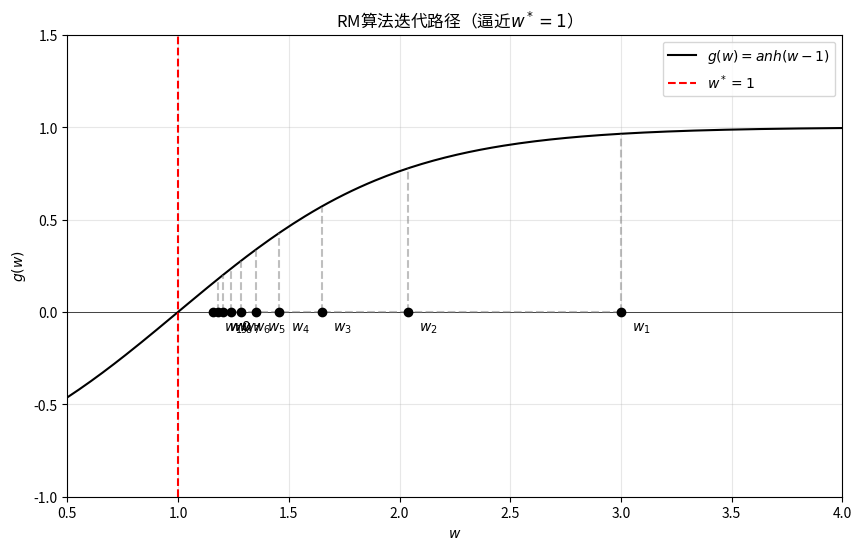

Source code (Python):
import numpy as np
import matplotlib.pyplot as plt
from math import tanh

# 1. 定义函数与参数
g = lambda w: tanh(w - 1)  # 目标函数g(w)
w = [3.0]  # 初始值w1=3
max_iter = 10  # 只需少量迭代（图中显示w1到w4）
a_k_list = [1/k for k in range(1, max_iter+1)]  # 步长a_k=1/k

# 2. 迭代计算
for k in range(max_iter-1):
    current_w = w[-1]
    a_k = a_k_list[k]
    next_w = current_w - a_k * g(current_w)
    w.append(next_w)

# 3. 绘制函数g(w) + 迭代路径
plt.figure(figsize=(10, 6))
# 绘制g(w)曲线
w_range = np.linspace(0.5, 4, 200)
g_range = np.tanh(w_range - 1)
plt.plot(w_range, g_range, 'k-', label='$g(w)=\tanh(w-1)$')
plt.axhline(y=0, color='k', linestyle='-', linewidth=0.5)  # 横轴
plt.axvline(x=1, color='r', linestyle='--', label='$w^*=1$')  # 根的位置

# 绘制迭代路径（w1→w2→…→wk）
for i in range(len(w)-1):
    # 点(w_i, g(w_i))到(w_i, 0)的竖线
    plt.plot([w[i], w[i]], [0, g(w[i])], 'gray', linestyle='--', alpha=0.5)
    # 点(w_i, 0)到(w_{i+1}, 0)的横线（对应w的更新）
    plt.plot([w[i], w[i+1]], [0, 0], 'gray', linestyle='--', alpha=0.5)
    # 标记w_i的点
    plt.plot(w[i], 0, 'o', color='black')
    plt.text(w[i]+0.05, -0.1, f'$w_{i+1}$', fontsize=10)

# 标记最后一个点
plt.plot(w[-1], 0, 'o', color='black')
plt.text(w[-1]+0.05, -0.1, f'$w_{len(w)}$', fontsize=10)

# 图形设置
plt.xlabel('$w$')
plt.ylabel('$g(w)$')
plt.title('RM算法迭代路径（逼近$w^*=1$）')
plt.legend()
plt.xlim(0.5, 4)
plt.ylim(-1, 1.5)
plt.grid(True, alpha=0.3)
plt.show()